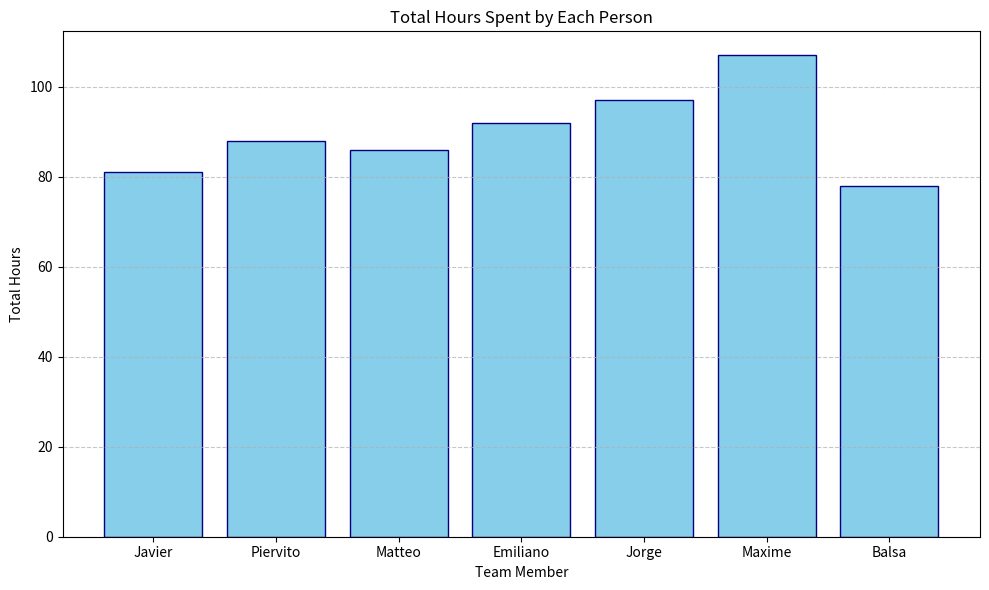
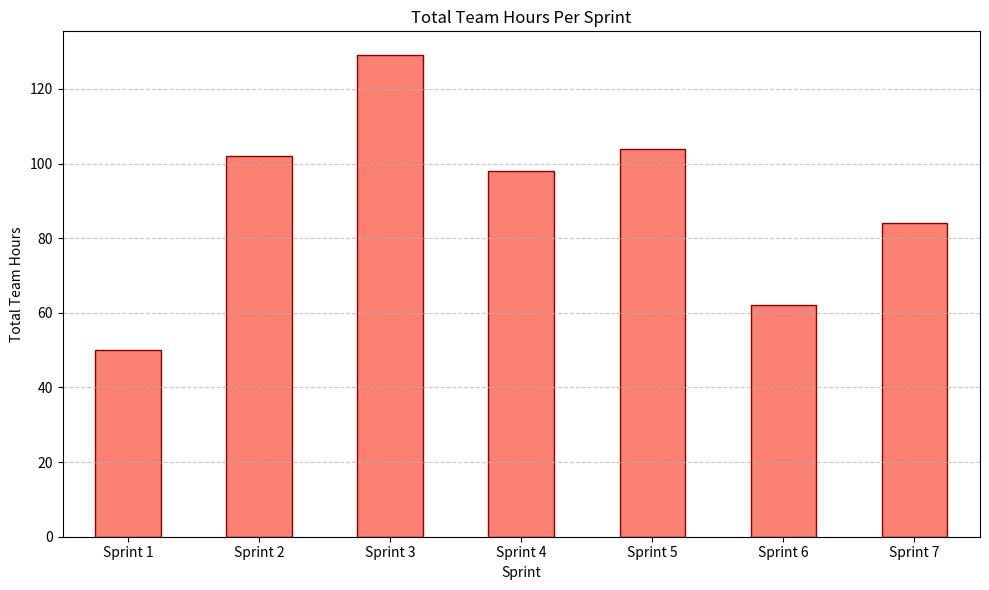
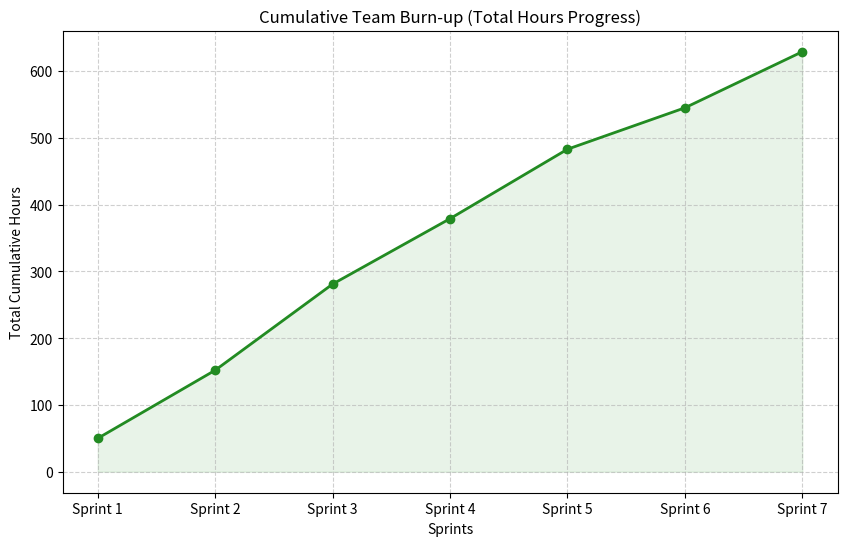

Python code for these plots, in order: (Note: this script raises an exception after producing the figures.)
# /// script
# requires-python = ">=3.14"
# dependencies = [
#     "matplotlib>=3.10.8",
#     "pandas>=2.3.3",
# ]
# ///
import pandas as pd
import matplotlib.pyplot as plt

# Define the data
data = {
    "Name": ["Javier", "Piervito", "Matteo", "Emiliano", "Jorge", "Maxime", "Balsa"],
    "Sprint 1": [7, 5, 9, 9, 8, 6, 6],
    "Sprint 2": [13, 15, 15, 19, 14, 16, 10],
    "Sprint 3": [18, 22, 15, 13, 24, 22, 15],
    "Sprint 4": [11, 11, 11, 17, 13, 20, 15],
    "Sprint 5": [13, 13, 14, 15, 19, 15, 15],
    "Sprint 6": [10, 7, 7, 10, 10, 10, 8],
    "Sprint 7": [9, 15, 15, 9, 9, 18, 9],
}

df = pd.DataFrame(data)

# Calculate totals
df["Total"] = df.iloc[:, 1:].sum(axis=1)

# Sprint totals
sprint_cols = [
    "Sprint 1",
    "Sprint 2",
    "Sprint 3",
    "Sprint 4",
    "Sprint 5",
    "Sprint 6",
    "Sprint 7",
]
team_totals = df[sprint_cols].sum()

# Graph 1: Total Hours Spent by Each Person
plt.figure(figsize=(10, 6))
plt.bar(df["Name"], df["Total"], color="skyblue", edgecolor="navy")
plt.title("Total Hours Spent by Each Person")
plt.xlabel("Team Member")
plt.ylabel("Total Hours")
plt.grid(axis="y", linestyle="--", alpha=0.7)
plt.tight_layout()
plt.savefig("total_hours_per_person.svg")
plt.close()

# Graph 2: Total Team Hours Per Sprint
plt.figure(figsize=(10, 6))
team_totals.plot(kind="bar", color="salmon", edgecolor="darkred")
plt.title("Total Team Hours Per Sprint")
plt.xlabel("Sprint")
plt.ylabel("Total Team Hours")
plt.grid(axis="y", linestyle="--", alpha=0.7)
plt.xticks(rotation=0)
plt.tight_layout()
plt.savefig("total_team_hours_per_sprint.svg")
plt.close()

# Graph 3: Cumulative Burn-up Chart
cumulative_hours = team_totals.cumsum()
plt.figure(figsize=(10, 6))
plt.plot(
    sprint_cols,
    cumulative_hours,
    marker="o",
    color="forestgreen",
    linewidth=2,
    label="Total Hours Done",
)
plt.fill_between(sprint_cols, cumulative_hours, color="forestgreen", alpha=0.1)
plt.title("Cumulative Team Burn-up (Total Hours Progress)")
plt.xlabel("Sprints")
plt.ylabel("Total Cumulative Hours")
plt.grid(True, linestyle="--", alpha=0.6)
for i, txt in enumerate(cumulative_hours):
    plt.annotate(
        int(txt),
        (sprint_cols[i], cumulative_hours[i]),
        textcoords="offset points",
        xytext=(0, 10),
        ha="center",
    )
plt.ylim(0, cumulative_hours.max() * 1.1)
plt.tight_layout()
plt.savefig("cumulative_burnup.svg")
plt.close()

print(df)
print("\nTeam Totals per Sprint:")
print(team_totals)
